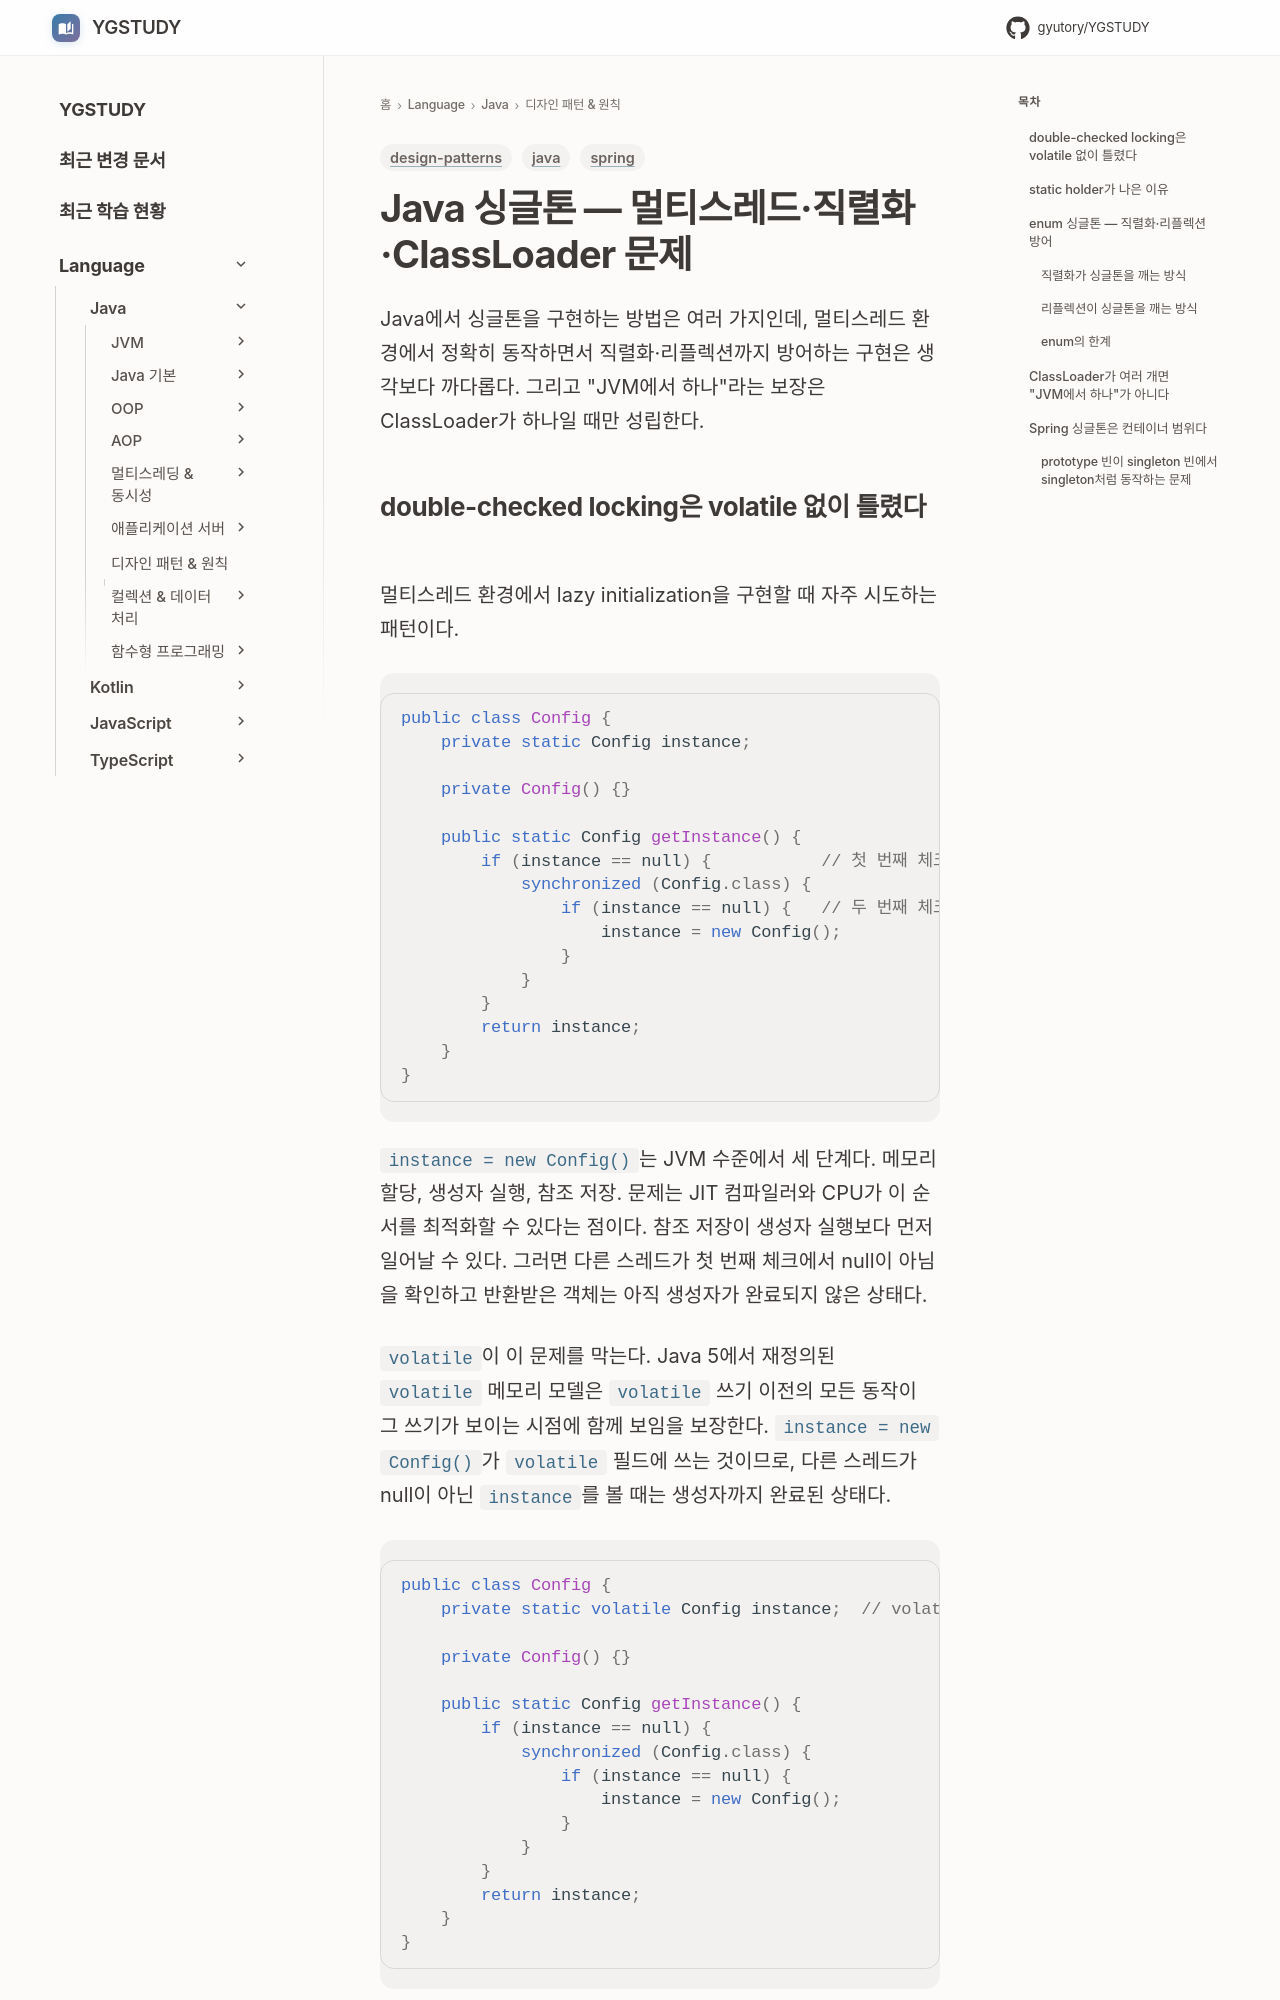

repository: GYUTORY/YGSTUDY · page: Language/Java/자바 디자인 패턴 및 원칙/Java_Singleton_Pattern/index.html · generator: mkdocs

---
title: Java 싱글톤 — 멀티스레드·직렬화·ClassLoader 문제
tags: [java, spring, design-patterns]
updated: 2026-08-27
---

# Java 싱글톤 — 멀티스레드·직렬화·ClassLoader 문제

Java에서 싱글톤을 구현하는 방법은 여러 가지인데, 멀티스레드 환경에서 정확히 동작하면서 직렬화·리플렉션까지 방어하는 구현은 생각보다 까다롭다. 그리고 "JVM에서 하나"라는 보장은 ClassLoader가 하나일 때만 성립한다.
